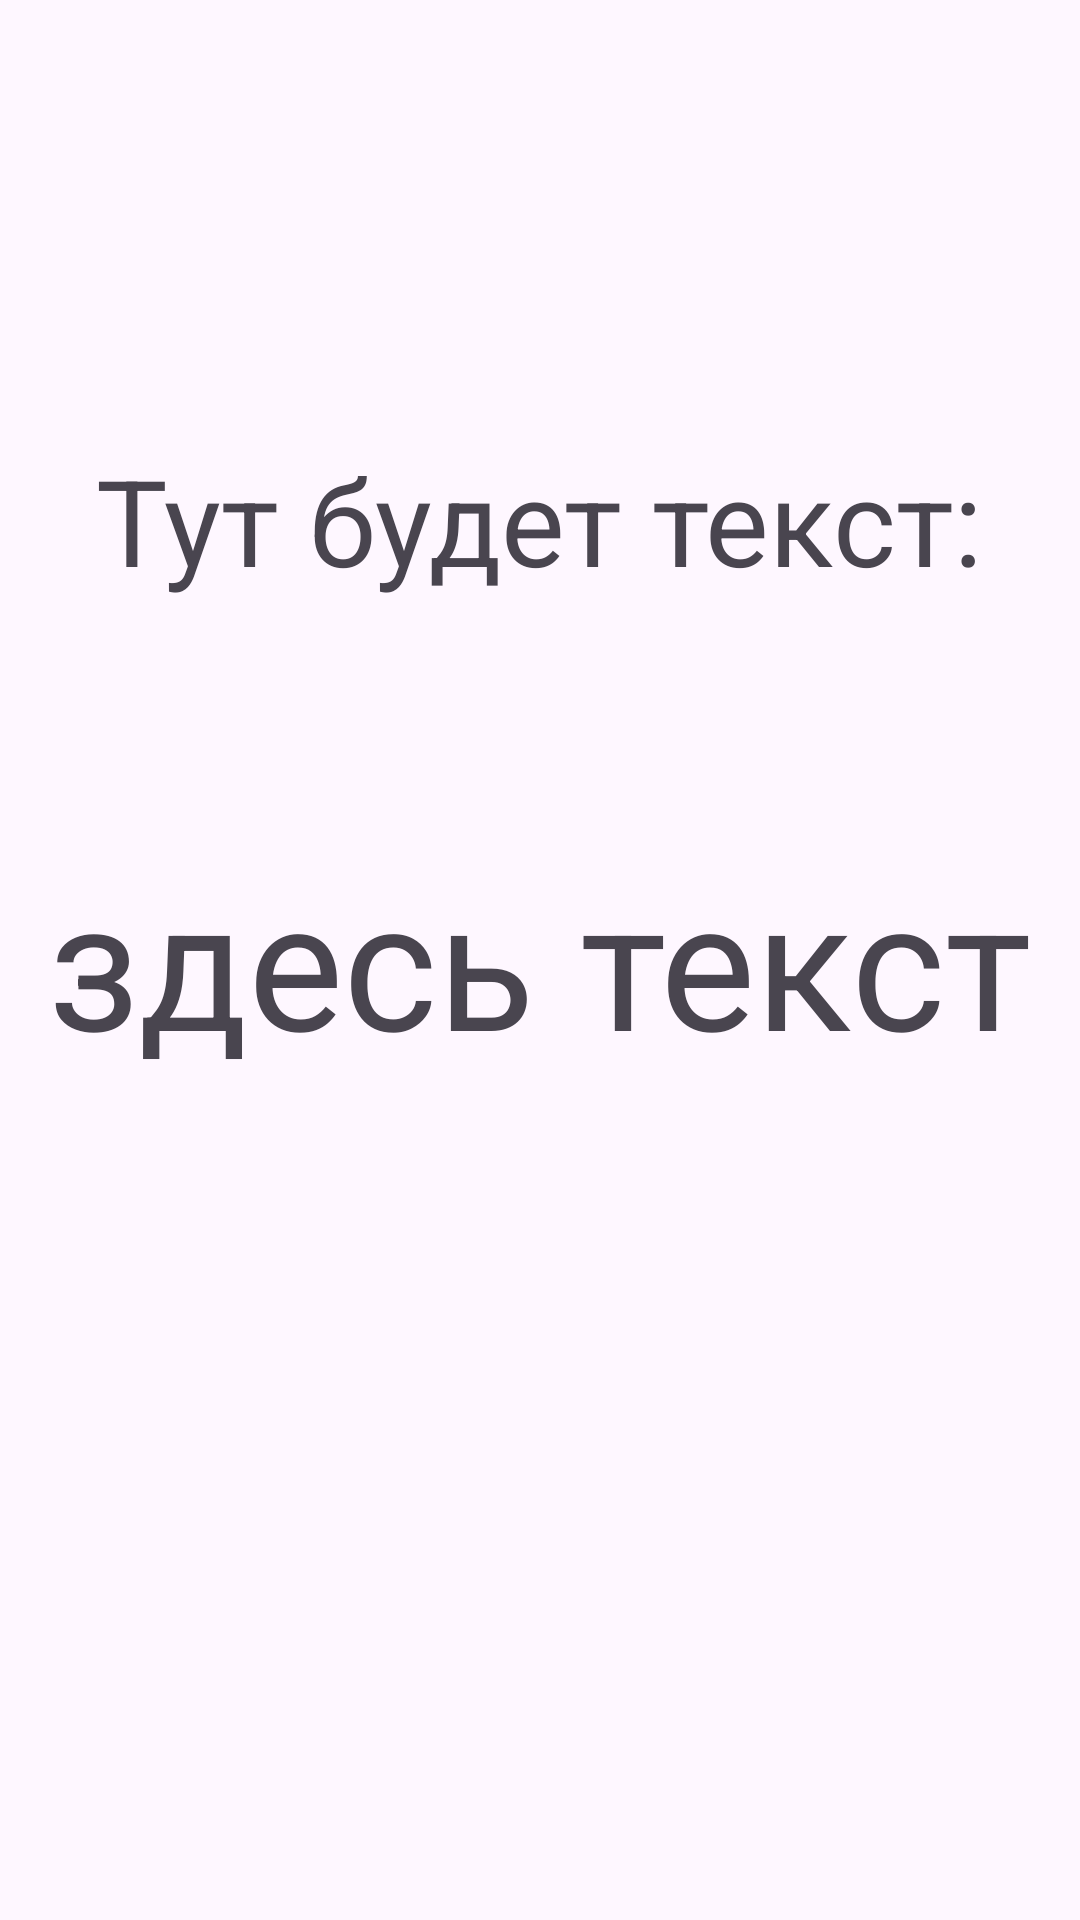

Layout XML and referenced resources for this Android screen:
<!-- AndroidManifest.xml: application theme Theme.Home_work_13 -->
<!-- res/layout/activity_second.xml -->
<?xml version="1.0" encoding="utf-8"?>
<androidx.constraintlayout.widget.ConstraintLayout xmlns:android="http://schemas.android.com/apk/res/android"
    xmlns:app="http://schemas.android.com/apk/res-auto"
    xmlns:tools="http://schemas.android.com/tools"
    android:id="@+id/main"
    android:background="@drawable/background"
    android:layout_width="match_parent"
    android:layout_height="match_parent"
    tools:context=".SecondActivity">

    <TextView
        android:id="@+id/text2"
        android:layout_width="wrap_content"
        android:layout_height="wrap_content"
        android:text="Тут будет текст:"
        android:textSize="40sp"
        app:layout_constraintStart_toStartOf="parent"
        app:layout_constraintEnd_toEndOf="parent"
        app:layout_constraintBottom_toTopOf="@id/text3"
        android:layout_marginBottom="80dp"/>

    <TextView
        android:id="@+id/text3"
        android:layout_width="wrap_content"
        android:layout_height="wrap_content"
        android:text="здесь текст"
        android:textSize="60sp"
        app:layout_constraintStart_toStartOf="parent"
        app:layout_constraintEnd_toEndOf="parent"
        app:layout_constraintTop_toTopOf="parent"
        app:layout_constraintBottom_toBottomOf="parent" />

</androidx.constraintlayout.widget.ConstraintLayout>
<!-- resources referenced by this layout -->
<resources>
  <style name="Theme.Home_work_13" parent="Base.Theme.Home_work_13" />
  <style name="Base.Theme.Home_work_13" parent="Theme.Material3.DayNight.NoActionBar">
          
          
      </style>
</resources>
